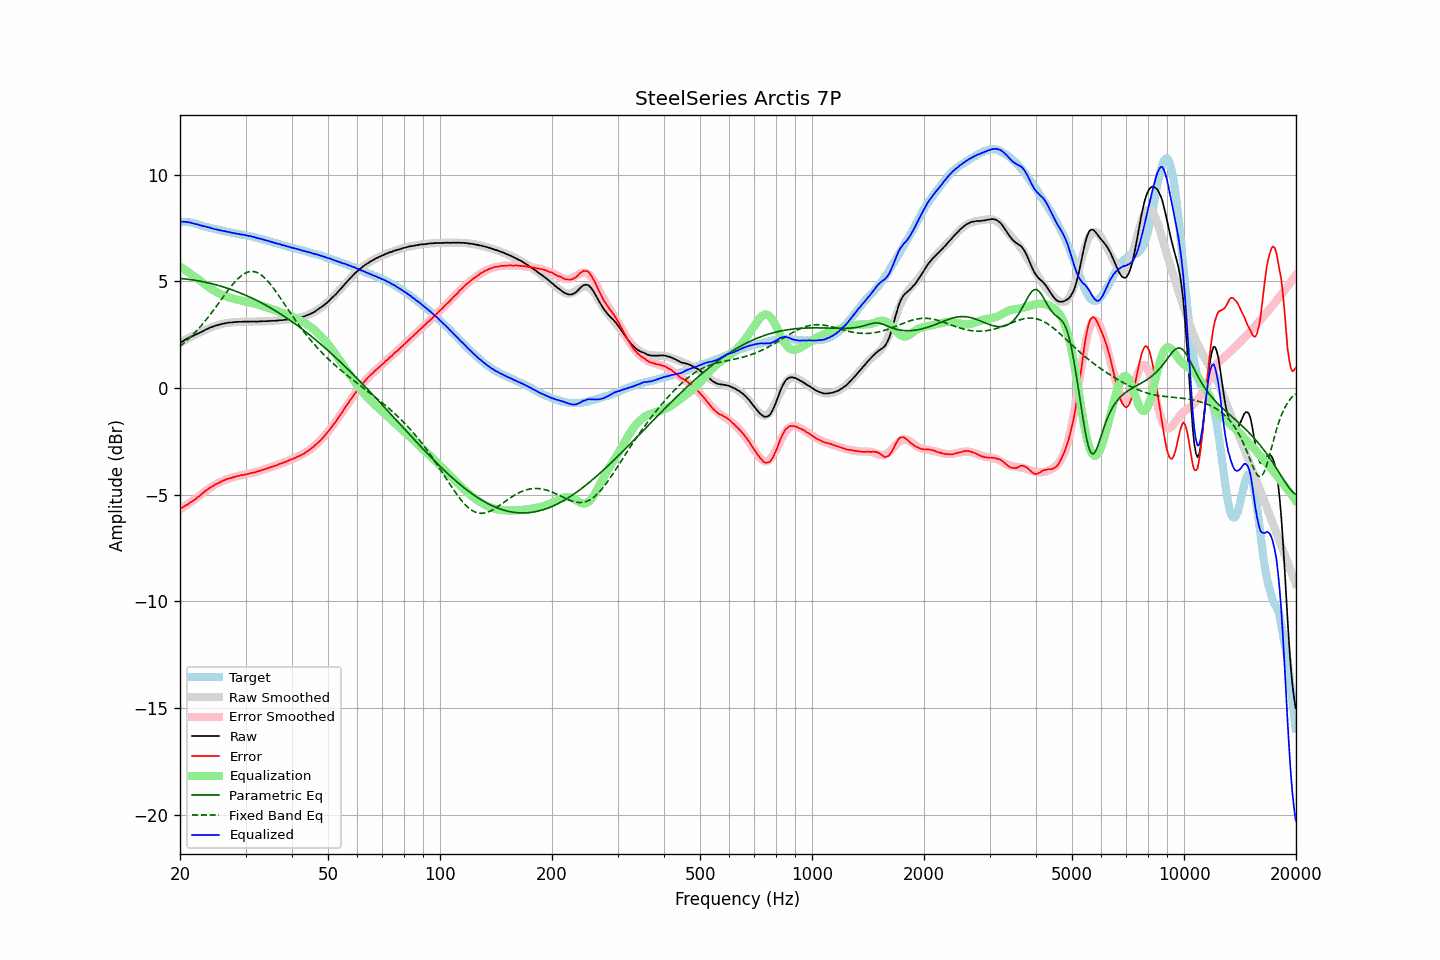

The data file committed next to this chart (first rows):
frequency, raw, error, smoothed, error_smoothed, equalization, parametric_eq, fixed_band_eq, equalized_raw, equalized_smoothed, target
20.00, 2.11, -5.68, 2.12, -5.69, 5.69, 5.13, 1.95, 7.80, 7.81, 7.78
20.20, 2.16, -5.63, 2.16, -5.64, 5.64, 5.13, 2.01, 7.80, 7.80, 7.78
20.40, 2.20, -5.58, 2.20, -5.59, 5.59, 5.12, 2.08, 7.79, 7.79, 7.78
20.61, 2.25, -5.54, 2.24, -5.54, 5.54, 5.11, 2.14, 7.78, 7.78, 7.78
20.81, 2.30, -5.48, 2.28, -5.49, 5.49, 5.10, 2.21, 7.78, 7.77, 7.78
21.02, 2.33, -5.45, 2.32, -5.43, 5.43, 5.09, 2.28, 7.76, 7.76, 7.78
21.23, 2.38, -5.38, 2.36, -5.38, 5.38, 5.08, 2.35, 7.76, 7.75, 7.76
21.44, 2.41, -5.34, 2.40, -5.33, 5.33, 5.07, 2.42, 7.74, 7.73, 7.75
21.66, 2.44, -5.29, 2.44, -5.28, 5.28, 5.06, 2.49, 7.71, 7.72, 7.73
21.87, 2.47, -5.24, 2.48, -5.22, 5.22, 5.05, 2.57, 7.69, 7.70, 7.71
22.09, 2.51, -5.19, 2.52, -5.17, 5.17, 5.04, 2.65, 7.68, 7.69, 7.70
22.31, 2.55, -5.12, 2.55, -5.12, 5.12, 5.03, 2.73, 7.66, 7.67, 7.67
22.54, 2.58, -5.07, 2.59, -5.06, 5.06, 5.01, 2.82, 7.64, 7.65, 7.65
22.76, 2.62, -5.01, 2.63, -5.00, 5.00, 5.00, 2.90, 7.62, 7.63, 7.63
22.99, 2.66, -4.94, 2.66, -4.94, 4.94, 4.98, 2.99, 7.60, 7.60, 7.60
23.22, 2.69, -4.88, 2.70, -4.88, 4.88, 4.97, 3.08, 7.57, 7.58, 7.57
23.45, 2.74, -4.81, 2.73, -4.83, 4.83, 4.95, 3.17, 7.57, 7.56, 7.54
23.69, 2.77, -4.77, 2.76, -4.77, 4.77, 4.94, 3.27, 7.54, 7.54, 7.53
23.92, 2.81, -4.70, 2.80, -4.72, 4.72, 4.92, 3.36, 7.53, 7.52, 7.51
24.16, 2.84, -4.66, 2.83, -4.67, 4.67, 4.90, 3.46, 7.51, 7.50, 7.50
24.40, 2.86, -4.62, 2.86, -4.62, 4.62, 4.88, 3.56, 7.48, 7.48, 7.48
24.65, 2.89, -4.57, 2.89, -4.57, 4.57, 4.86, 3.66, 7.46, 7.46, 7.46
24.89, 2.92, -4.52, 2.91, -4.53, 4.53, 4.84, 3.76, 7.44, 7.44, 7.44
25.14, 2.94, -4.49, 2.94, -4.48, 4.48, 4.82, 3.86, 7.42, 7.42, 7.43
25.39, 2.96, -4.45, 2.96, -4.45, 4.45, 4.80, 3.97, 7.40, 7.41, 7.41
25.65, 2.98, -4.42, 2.98, -4.41, 4.41, 4.78, 4.07, 7.39, 7.39, 7.40
25.91, 3.00, -4.37, 3.00, -4.38, 4.38, 4.76, 4.18, 7.37, 7.37, 7.37
26.16, 3.02, -4.34, 3.01, -4.34, 4.34, 4.73, 4.28, 7.36, 7.36, 7.35
26.43, 3.03, -4.32, 3.03, -4.31, 4.31, 4.71, 4.38, 7.34, 7.34, 7.34
26.69, 3.05, -4.27, 3.04, -4.28, 4.28, 4.69, 4.49, 7.33, 7.33, 7.32
26.96, 3.06, -4.25, 3.05, -4.26, 4.26, 4.66, 4.59, 7.31, 7.31, 7.31
27.23, 3.07, -4.23, 3.06, -4.23, 4.23, 4.63, 4.68, 7.30, 7.29, 7.30
27.50, 3.07, -4.22, 3.07, -4.21, 4.21, 4.61, 4.78, 7.28, 7.28, 7.29
27.77, 3.08, -4.19, 3.08, -4.19, 4.19, 4.58, 4.87, 7.26, 7.27, 7.27
28.05, 3.09, -4.17, 3.09, -4.17, 4.17, 4.55, 4.96, 7.25, 7.25, 7.25
28.33, 3.09, -4.14, 3.09, -4.15, 4.15, 4.52, 5.04, 7.23, 7.24, 7.23
28.62, 3.10, -4.12, 3.10, -4.13, 4.13, 4.50, 5.12, 7.23, 7.22, 7.22
28.90, 3.10, -4.11, 3.10, -4.11, 4.11, 4.47, 5.19, 7.21, 7.21, 7.21
29.19, 3.10, -4.09, 3.10, -4.10, 4.10, 4.44, 5.25, 7.19, 7.20, 7.19
29.48, 3.11, -4.08, 3.10, -4.08, 4.08, 4.40, 5.31, 7.19, 7.18, 7.19
29.78, 3.11, -4.07, 3.11, -4.06, 4.06, 4.37, 5.36, 7.17, 7.17, 7.17
30.08, 3.11, -4.05, 3.11, -4.05, 4.05, 4.34, 5.40, 7.16, 7.15, 7.16
30.38, 3.11, -4.03, 3.11, -4.03, 4.03, 4.31, 5.43, 7.14, 7.14, 7.14
30.68, 3.11, -4.02, 3.11, -4.01, 4.01, 4.27, 5.45, 7.12, 7.12, 7.13
30.99, 3.12, -3.99, 3.11, -4.00, 4.00, 4.24, 5.46, 7.11, 7.11, 7.11
31.30, 3.11, -3.98, 3.11, -3.98, 3.98, 4.20, 5.46, 7.09, 7.09, 7.09
31.61, 3.12, -3.96, 3.11, -3.96, 3.96, 4.17, 5.45, 7.08, 7.07, 7.08
31.93, 3.11, -3.95, 3.11, -3.94, 3.94, 4.13, 5.43, 7.05, 7.05, 7.06
32.24, 3.11, -3.92, 3.12, -3.92, 3.92, 4.09, 5.41, 7.03, 7.03, 7.02
32.57, 3.12, -3.89, 3.12, -3.90, 3.90, 4.05, 5.37, 7.01, 7.01, 7.01
32.89, 3.12, -3.88, 3.12, -3.87, 3.87, 4.02, 5.32, 6.99, 6.99, 7.00
33.22, 3.13, -3.84, 3.12, -3.85, 3.85, 3.98, 5.27, 6.98, 6.97, 6.97
33.55, 3.13, -3.82, 3.12, -3.83, 3.83, 3.94, 5.20, 6.95, 6.95, 6.95
33.89, 3.13, -3.80, 3.13, -3.80, 3.80, 3.89, 5.13, 6.93, 6.93, 6.93
34.23, 3.13, -3.78, 3.13, -3.78, 3.78, 3.85, 5.06, 6.90, 6.91, 6.91
34.57, 3.14, -3.74, 3.13, -3.75, 3.75, 3.81, 4.97, 6.89, 6.89, 6.88
34.92, 3.14, -3.72, 3.14, -3.73, 3.73, 3.77, 4.88, 6.86, 6.86, 6.86
35.27, 3.15, -3.70, 3.14, -3.70, 3.70, 3.72, 4.79, 6.85, 6.84, 6.85
35.62, 3.15, -3.67, 3.15, -3.67, 3.67, 3.68, 4.69, 6.82, 6.82, 6.82
35.97, 3.15, -3.65, 3.15, -3.65, 3.65, 3.63, 4.59, 6.80, 6.80, 6.80
... 635 more rows
